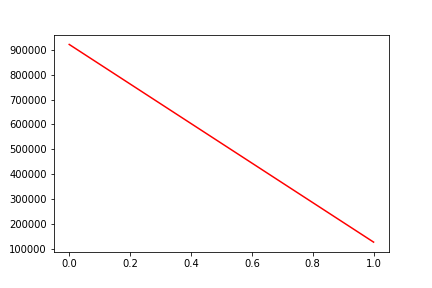

The table this chart was drawn from, first rows:
, date, assets
0, 0, 922303
1, 20161005, 126169
